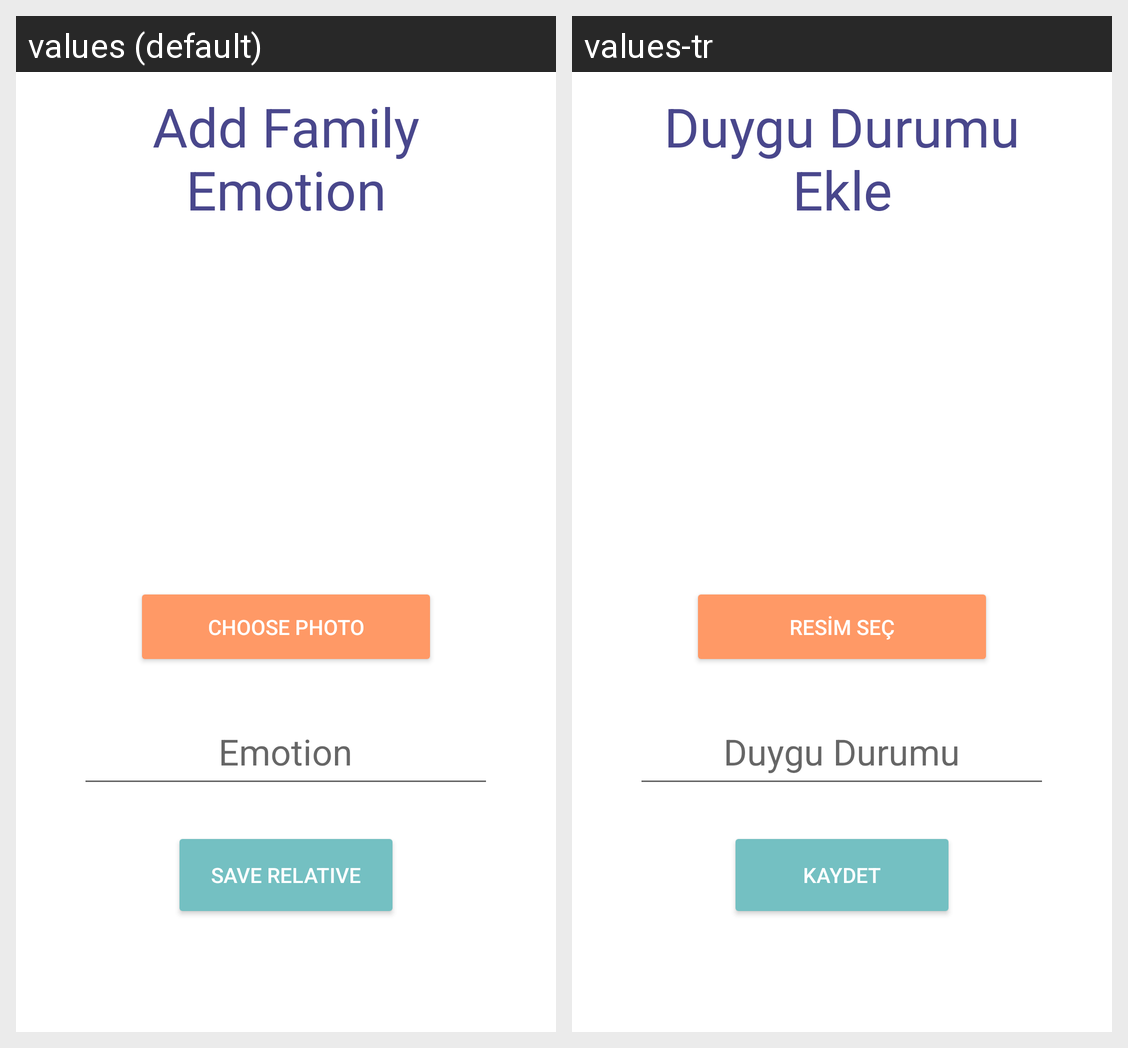

The same Android screen rendered under two of its app's locales, left to right. List the strings drawn on it with the default value and each locale's translation.
Android screen res/layout/add_relative_emotion.xml rendered under 2 locales, left to right: values (default), values-tr. Device: Nexus 5 (rendered at 1080×1920; each locale shown at half size, 540×960, under a caption strip naming it); theme AppTheme.
Strings drawn on this screen, with the default value and each locale's value (text and hints the layout hard-codes, and strings that could not be matched under every locale, appear in the picture but are not listed):

add_relative_emotion
  values: Add Family Emotion
  values-tr: Duygu Durumu Ekle

choose_photo
  values: Choose Photo
  values-tr: Resim Seç

emotion
  values: Emotion
  values-tr: Duygu Durumu

save_relative
  values: Save Relative
  values-tr: Kaydet
